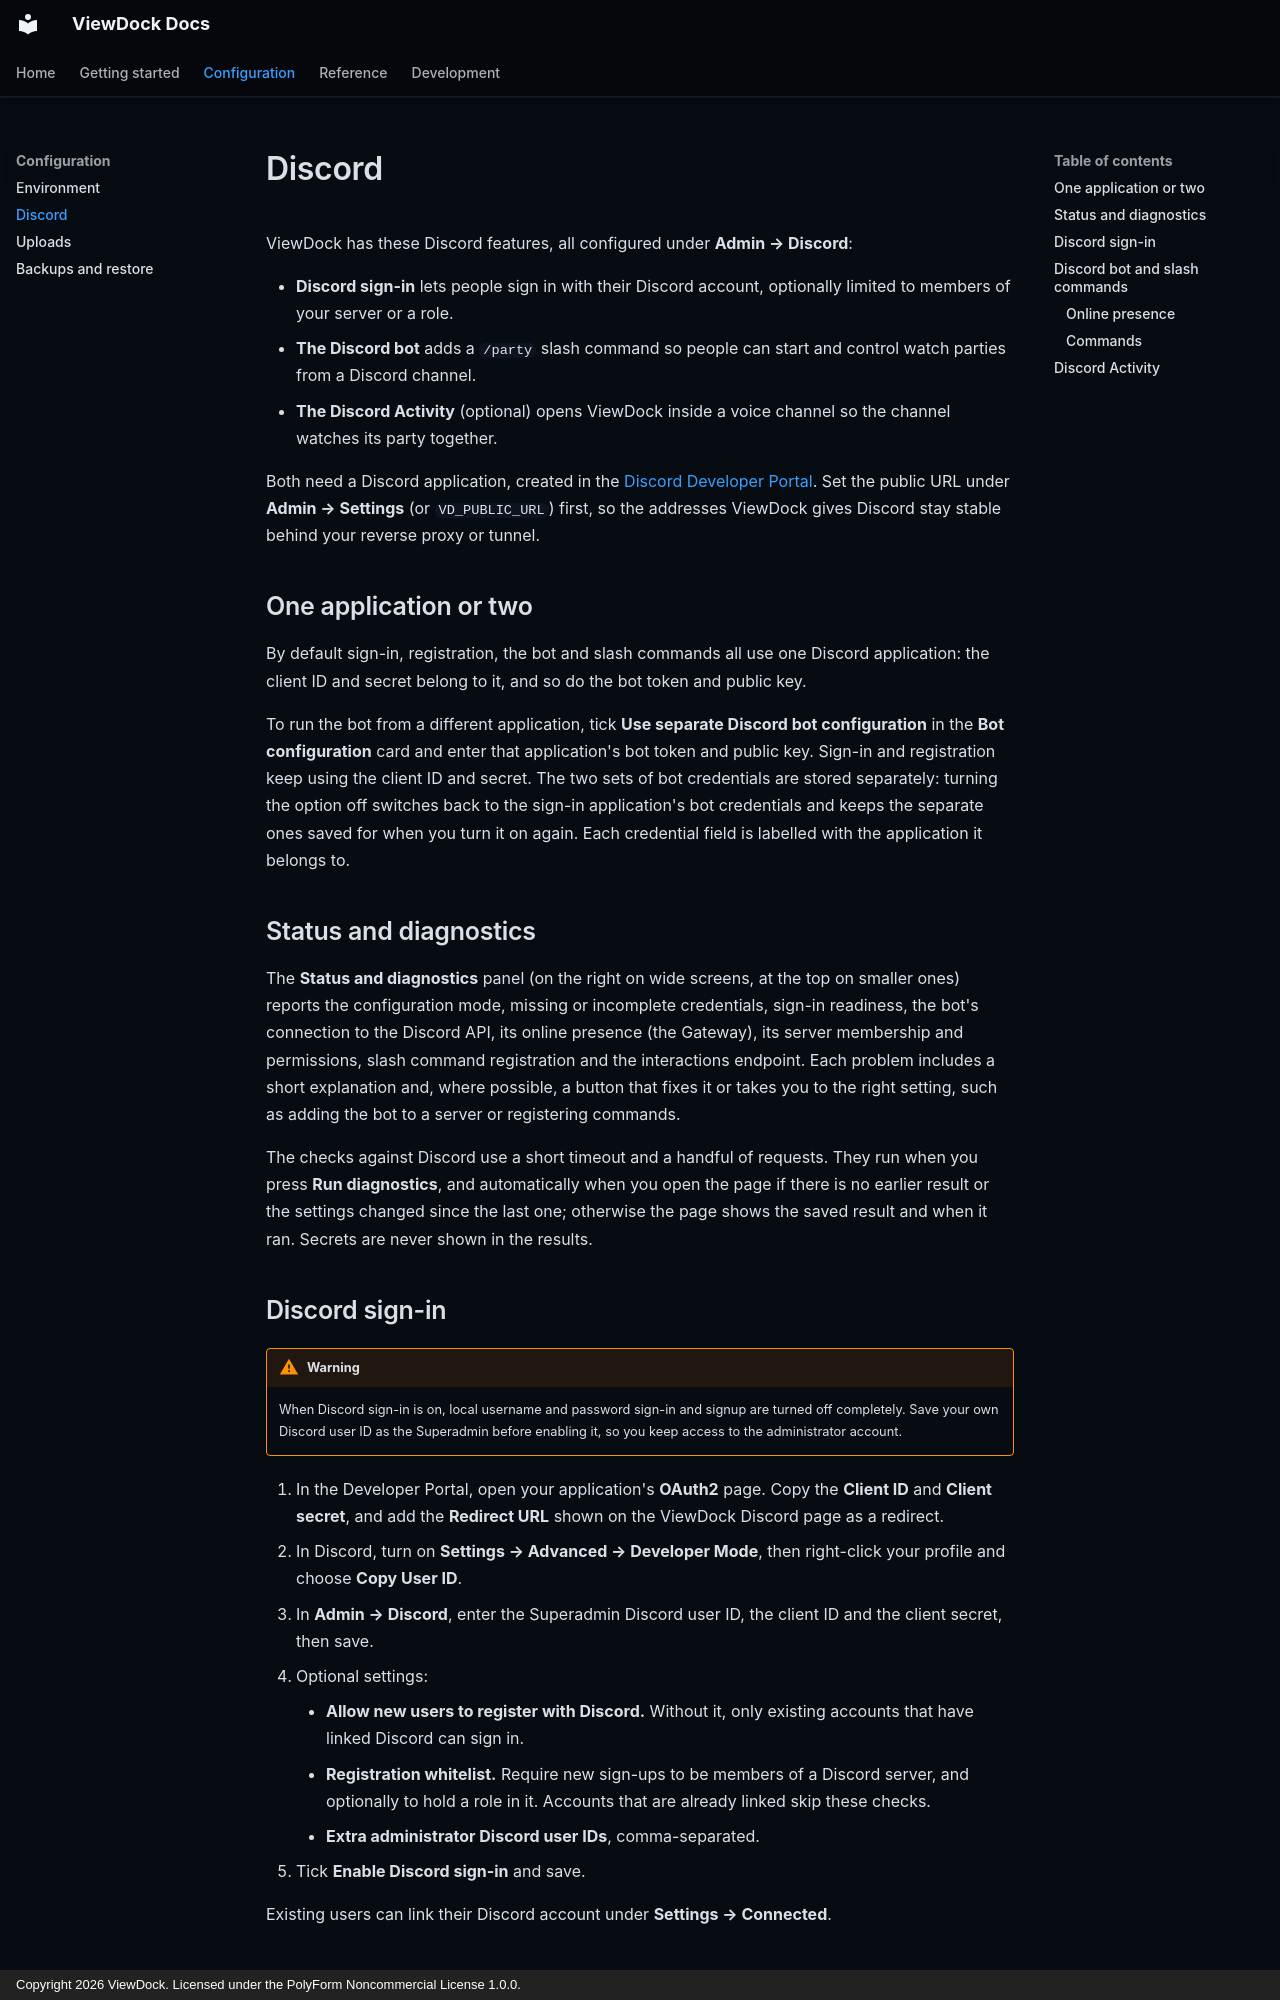

repository: Skila1/ViewDock · page: discord/index.html · generator: mkdocs · copyright: Copyright 2026 ViewDock. Licensed under the PolyForm Noncommercial License 1.0.0.

# Discord

ViewDock has these Discord features, all configured under **Admin → Discord**:

- **Discord sign-in** lets people sign in with their Discord account, optionally limited to members of your server or a role.
- **The Discord bot** adds a `/party` slash command so people can start and control watch parties from a Discord channel.
- **The Discord Activity** (optional) opens ViewDock inside a voice channel so the channel watches its party together.

Both need a Discord application, created in the [Discord Developer Portal](https://discord.com/developers/applications). Set the public URL under **Admin → Settings** (or `VD_PUBLIC_URL`) first, so the addresses ViewDock gives Discord stay stable behind your reverse proxy or tunnel.

## One application or two

By default sign-in, registration, the bot and slash commands all use one Discord application: the client ID and secret belong to it, and so do the bot token and public key.

To run the bot from a different application, tick **Use separate Discord bot configuration** in the **Bot configuration** card and enter that application's bot token and public key. Sign-in and registration keep using the client ID and secret. The two sets of bot credentials are stored separately: turning the option off switches back to the sign-in application's bot credentials and keeps the separate ones saved for when you turn it on again. Each credential field is labelled with the application it belongs to.

## Status and diagnostics

The **Status and diagnostics** panel (on the right on wide screens, at the top on smaller ones) reports the configuration mode, missing or incomplete credentials, sign-in readiness, the bot's connection to the Discord API, its online presence (the Gateway), its server membership and permissions, slash command registration and the interactions endpoint. Each problem includes a short explanation and, where possible, a button that fixes it or takes you to the right setting, such as adding the bot to a server or registering commands.

The checks against Discord use a short timeout and a handful of requests. They run when you press **Run diagnostics**, and automatically when you open the page if there is no earlier result or the settings changed since the last one; otherwise the page shows the saved result and when it ran. Secrets are never shown in the results.

## Discord sign-in

!!! warning
    When Discord sign-in is on, local username and password sign-in and signup are turned off completely. Save your own Discord user ID as the Superadmin before enabling it, so you keep access to the administrator account.

1. In the Developer Portal, open your application's **OAuth2** page. Copy the **Client ID** and **Client secret**, and add the **Redirect URL** shown on the ViewDock Discord page as a redirect.
2. In Discord, turn on **Settings → Advanced → Developer Mode**, then right-click your profile and choose **Copy User ID**.
3. In **Admin → Discord**, enter the Superadmin Discord user ID, the client ID and the client secret, then save.
4. Optional settings:
    - **Allow new users to register with Discord.** Without it, only existing accounts that have linked Discord can sign in.
    - **Registration whitelist.** Require new sign-ups to be members of a Discord server, and optionally to hold a role in it. Accounts that are already linked skip these checks.
    - **Extra administrator Discord user IDs**, comma-separated.
5. Tick **Enable Discord sign-in** and save.

Existing users can link their Discord account under **Settings → Connected**.
